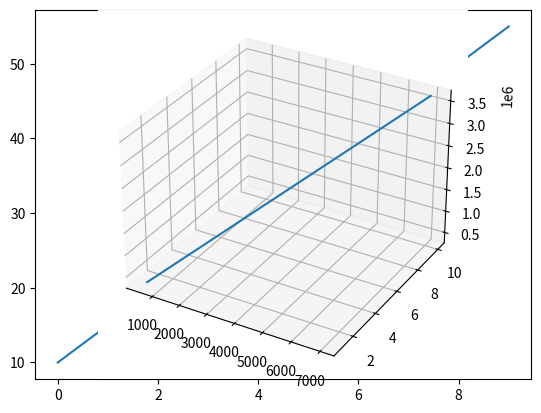

Recreate this plot in Python.
import numpy as np
import numpy.typing as npt
from collections.abc import Callable
from matplotlib import pyplot as plt

class Neuron:
    def __init__(self, weights: npt.ArrayLike, bias: float, activation_function: Callable[[float], float]):
        self.weights = weights
        self.bias = bias
        self.activation_function = activation_function

    def apply(self, inputs: npt.ArrayLike) -> float:
        # Perform element-wise multiplication and sum
        sum_weights = np.sum(np.multiply(inputs, self.weights))

        # Add the bias
        total = sum_weights + self.bias

        # Apply the activiation function
        result = self.activation_function(total)

        # Now return the final result
        return result

# Activation function which doesn't modify the value passed in
def no_action(num: float) -> float:
    return num

# One input so only one weight and a bias of 10
linear_neuron = Neuron(np.array([5]), 10, no_action)

# Now lets try plotting some values
x = np.arange(10)
y = np.vectorize(linear_neuron.apply)(x)

plt.plot(x, y)


house_estimate = Neuron(np.array([500, 10000]), 65000, no_action)
# Now lets try plotting some values
x = np.column_stack([np.linspace(500, 7_000, 10), np.linspace(1, 10, 10)])
y = [house_estimate.apply(i) for i in x]

ax = plt.axes(projection='3d')
ax.plot3D(x[:, 0], x[:, 1], y)

